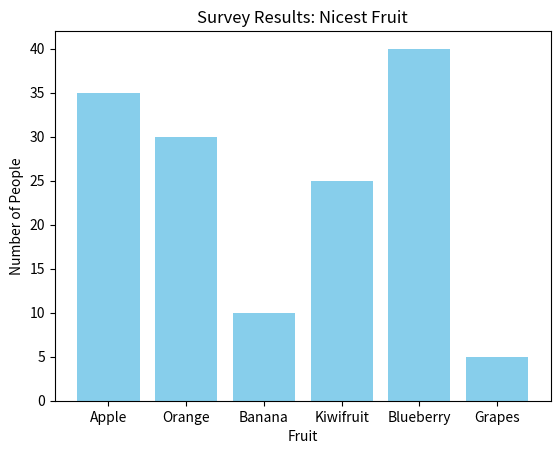

This figure's Python source:
import matplotlib.pyplot as plt
fruits = ['Apple', 'Orange', 'Banana', 'Kiwifruit', 'Blueberry', 'Grapes']
people = [35, 30, 10, 25, 40, 5]
plt.bar(fruits, people, color='skyblue')
plt.xlabel('Fruit')
plt.ylabel('Number of People')
plt.title('Survey Results: Nicest Fruit')
plt.show()
